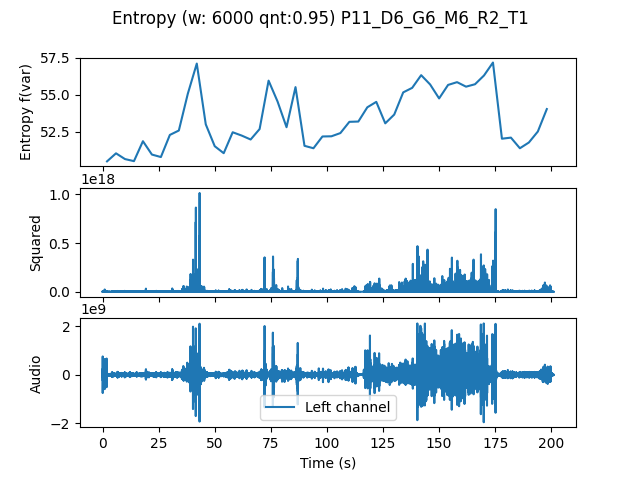

Values plotted in this chart, from the file beside it:
, t0, var
0.0, 0.0, 50.52
4.0, 4.0, 51.06
8.0, 8.0, 50.68
12.0, 12.0, 50.54
16.0, 16.0, 51.88
20.0, 20.0, 50.98
24.0, 24.0, 50.81
28.0, 28.0, 52.3
32.0, 32.0, 52.6
36.0, 36.0, 55.07
40.0, 40.0, 57.11
44.0, 44.0, 53.02
48.0, 48.0, 51.54
52.0, 52.0, 51.07
56.0, 56.0, 52.48
60.0, 60.0, 52.26
64.0, 64.0, 51.99
68.0, 68.0, 52.7
72.0, 72.0, 55.96
76.0, 76.0, 54.55
80.0, 80.0, 52.82
84.0, 84.0, 55.52
88.0, 88.0, 51.57
92.0, 92.0, 51.41
96.0, 96.0, 52.2
100.0, 100.0, 52.21
104.0, 104.0, 52.43
108.0, 108.0, 53.18
112.0, 112.0, 53.2
116.0, 116.0, 54.16
120.0, 120.0, 54.53
124.0, 124.0, 53.08
128.0, 128.0, 53.67
132.0, 132.0, 55.17
136.0, 136.0, 55.47
140.0, 140.0, 56.32
144.0, 144.0, 55.7
148.0, 148.0, 54.76
152.0, 152.0, 55.67
156.0, 156.0, 55.85
160.0, 160.0, 55.55
164.0, 164.0, 55.71
168.0, 168.0, 56.3
172.0, 172.0, 57.17
176.0, 176.0, 52.05
180.0, 180.0, 52.12
184.0, 184.0, 51.41
188.0, 188.0, 51.79
192.0, 192.0, 52.53
196.0, 196.0, 54.04
